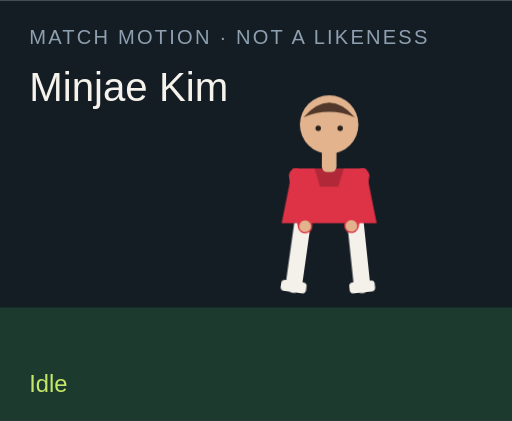
t = 0.00 s
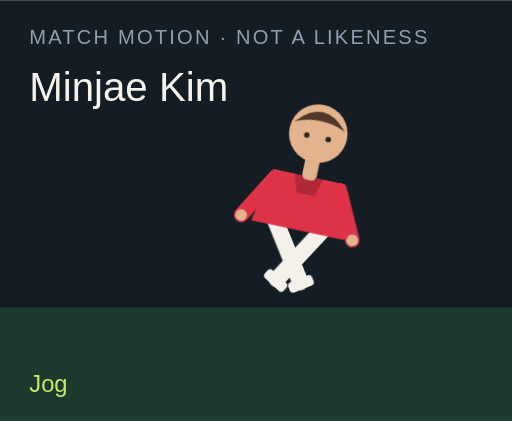
t = 1.50 s
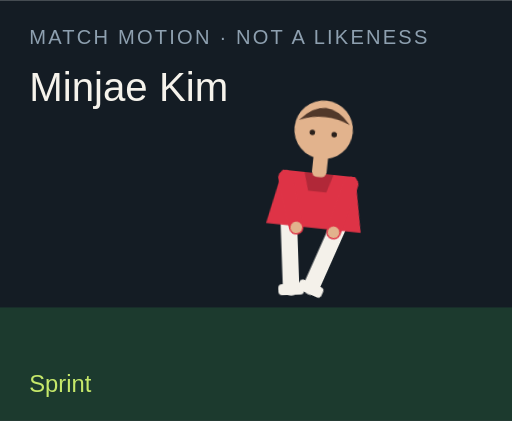
t = 3.00 s
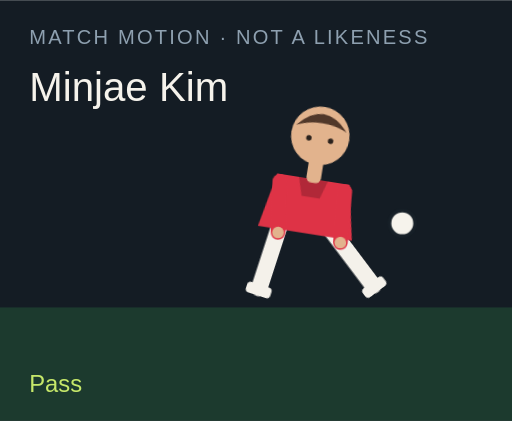
t = 4.50 s
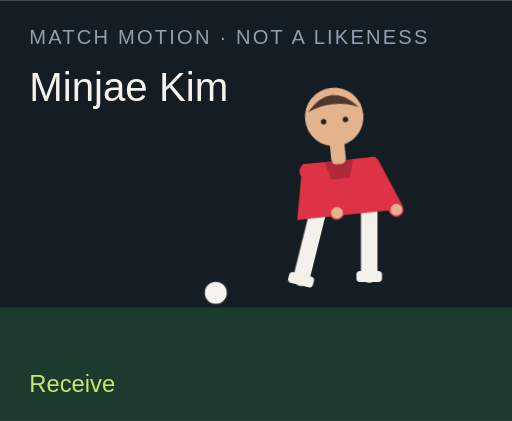
t = 6.00 s
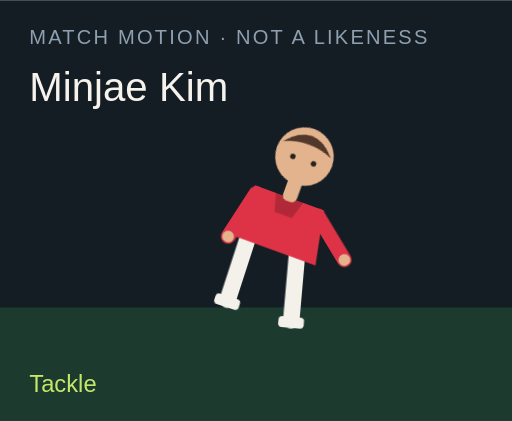
t = 7.50 s

The animated SVG that drew these frames (rendered in a browser with its animation timeline set to each time). Animation: 18 CSS @keyframes rules; one cycle of 9.00 s, repeats indefinitely.

<?xml version="1.0" encoding="UTF-8"?>
<svg xmlns="http://www.w3.org/2000/svg" viewBox="0 0 280 230" role="img">
  <style>@media (prefers-reduced-motion: reduce){animate,animateTransform{display:none}}</style>
  <rect width="280" height="230" fill="#141c24"/>
  <rect y="168" width="280" height="62" fill="#1c3a2e"/>
  <text x="16" y="24" fill="#8ea0b0" font-family="Arial,sans-serif" font-size="11" letter-spacing="1.2">MATCH MOTION · NOT A LIKENESS</text>
  <text x="16" y="55" fill="#f6f3ec" font-family="Impact,sans-serif" font-size="22">Minjae Kim</text>
  <circle r="7" fill="#f6f3ec" stroke="#172028" stroke-width="2" id="motion-55658" cx="150" cy="160" opacity="0">
    
    
    
  </circle>
  <g transform="translate(132 40)">
    <g id="motion-55680" transform="rotate(0 48 90)">
      
      <g id="motion-55682" transform="translate(0 0)">
        
        <g transform="translate(34 78)"><g id="motion-55684" transform="rotate(8)"><path d="M0 0 V38" stroke="#f4f1ea" stroke-width="9" stroke-linecap="round"/><rect x="-7" y="36" width="14" height="6" rx="2" fill="#f4f1ea"/></g></g>
        <g transform="translate(62 78)"><g id="motion-55686" transform="rotate(-6)"><path d="M0 0 V38" stroke="#f4f1ea" stroke-width="9" stroke-linecap="round"/><rect x="-7" y="36" width="14" height="6" rx="2" fill="#f4f1ea"/></g></g>
        <path d="M28 52 h40 l6 30 H22 Z" fill="#de3346"/>
        <path d="M40 52 h16 l-3 10 H43 Z" fill="#000" opacity=".2"/>
        <g transform="translate(30 56)"><g id="motion-55688" transform="rotate(-10)"><path d="M0 0 V28" stroke="#de3346" stroke-width="8" stroke-linecap="round"/><circle cx="0" cy="28" r="3.2" fill="#e2b38d"/></g></g>
        <g transform="translate(66 56)"><g id="motion-55690" transform="rotate(12)"><path d="M0 0 V28" stroke="#de3346" stroke-width="8" stroke-linecap="round"/><circle cx="0" cy="28" r="3.2" fill="#e2b38d"/></g></g>
        <rect x="44" y="40" width="8" height="14" rx="3" fill="#e2b38d"/>
        <circle cx="48" cy="28" r="16" fill="#e2b38d"/>
        <path d="M34 24 Q48 8 62 24 Q48 18 34 24" fill="#51382a"/>
        <circle cx="42" cy="30" r="1.5" fill="#2a211c"/><circle cx="54" cy="30" r="1.5" fill="#2a211c"/>
      </g>
    </g>
  </g>
  <text x="16" y="214" fill="#c6e86a" font-family="Arial,sans-serif" font-size="13" opacity="1" id="motion-55662">Idle</text><text x="16" y="214" fill="#c6e86a" font-family="Arial,sans-serif" font-size="13" opacity="0" id="motion-55664">Jog</text><text x="16" y="214" fill="#c6e86a" font-family="Arial,sans-serif" font-size="13" opacity="0" id="motion-55666">Sprint</text><text x="16" y="214" fill="#c6e86a" font-family="Arial,sans-serif" font-size="13" opacity="0" id="motion-55668">Dribble</text><text x="16" y="214" fill="#c6e86a" font-family="Arial,sans-serif" font-size="13" opacity="0" id="motion-55670">Pass</text><text x="16" y="214" fill="#c6e86a" font-family="Arial,sans-serif" font-size="13" opacity="0" id="motion-55672">Shoot</text><text x="16" y="214" fill="#c6e86a" font-family="Arial,sans-serif" font-size="13" opacity="0" id="motion-55674">Receive</text><text x="16" y="214" fill="#c6e86a" font-family="Arial,sans-serif" font-size="13" opacity="0" id="motion-55676">Tackle</text><text x="16" y="214" fill="#c6e86a" font-family="Arial,sans-serif" font-size="13" opacity="0" id="motion-55678">Point</text>
<style>@keyframes track-55659{0%{cx:150px}11.1%{cx:156px}22.2%{cx:164px}33.300000000000004%{cx:142px}44.4%{cx:190px}55.60000000000001%{cx:250px}66.7%{cx:118px}77.8%{cx:150px}88.9%{cx:150px}100%{cx:150px}}@keyframes track-55660{0%{cy:160px}11.1%{cy:158px}22.2%{cy:154px}33.300000000000004%{cy:156px}44.4%{cy:148px}55.60000000000001%{cy:96px}66.7%{cy:160px}77.8%{cy:160px}88.9%{cy:160px}100%{cy:160px}}@keyframes track-55661{0%{opacity:0}11.1%{opacity:0}22.2%{opacity:0}33.300000000000004%{opacity:1}44.4%{opacity:1}55.60000000000001%{opacity:1}66.7%{opacity:1}77.8%{opacity:0}88.9%{opacity:0}100%{opacity:0}}@keyframes track-55663{0%{opacity:1}11.1%{opacity:0}22.2%{opacity:0}33.300000000000004%{opacity:0}44.4%{opacity:0}55.60000000000001%{opacity:0}66.7%{opacity:0}77.8%{opacity:0}88.9%{opacity:0}100%{opacity:1}}@keyframes track-55665{0%{opacity:0}11.1%{opacity:1}22.2%{opacity:0}33.300000000000004%{opacity:0}44.4%{opacity:0}55.60000000000001%{opacity:0}66.7%{opacity:0}77.8%{opacity:0}88.9%{opacity:0}100%{opacity:0}}@keyframes track-55667{0%{opacity:0}11.1%{opacity:0}22.2%{opacity:1}33.300000000000004%{opacity:0}44.4%{opacity:0}55.60000000000001%{opacity:0}66.7%{opacity:0}77.8%{opacity:0}88.9%{opacity:0}100%{opacity:0}}@keyframes track-55669{0%{opacity:0}11.1%{opacity:0}22.2%{opacity:0}33.300000000000004%{opacity:1}44.4%{opacity:0}55.60000000000001%{opacity:0}66.7%{opacity:0}77.8%{opacity:0}88.9%{opacity:0}100%{opacity:0}}@keyframes track-55671{0%{opacity:0}11.1%{opacity:0}22.2%{opacity:0}33.300000000000004%{opacity:0}44.4%{opacity:1}55.60000000000001%{opacity:0}66.7%{opacity:0}77.8%{opacity:0}88.9%{opacity:0}100%{opacity:0}}@keyframes track-55673{0%{opacity:0}11.1%{opacity:0}22.2%{opacity:0}33.300000000000004%{opacity:0}44.4%{opacity:0}55.60000000000001%{opacity:1}66.7%{opacity:0}77.8%{opacity:0}88.9%{opacity:0}100%{opacity:0}}@keyframes track-55675{0%{opacity:0}11.1%{opacity:0}22.2%{opacity:0}33.300000000000004%{opacity:0}44.4%{opacity:0}55.60000000000001%{opacity:0}66.7%{opacity:1}77.8%{opacity:0}88.9%{opacity:0}100%{opacity:0}}@keyframes track-55677{0%{opacity:0}11.1%{opacity:0}22.2%{opacity:0}33.300000000000004%{opacity:0}44.4%{opacity:0}55.60000000000001%{opacity:0}66.7%{opacity:0}77.8%{opacity:1}88.9%{opacity:0}100%{opacity:0}}@keyframes track-55679{0%{opacity:0}11.1%{opacity:0}22.2%{opacity:0}33.300000000000004%{opacity:0}44.4%{opacity:0}55.60000000000001%{opacity:0}66.7%{opacity:0}77.8%{opacity:0}88.9%{opacity:1}100%{opacity:0}}@keyframes track-55681{0%{transform:rotate(0deg)}11.1%{transform:rotate(8deg)}22.2%{transform:rotate(16deg)}33.300000000000004%{transform:rotate(6deg)}44.4%{transform:rotate(4deg)}55.60000000000001%{transform:rotate(14deg)}66.7%{transform:rotate(-6deg)}77.8%{transform:rotate(34deg)}88.9%{transform:rotate(6deg)}100%{transform:rotate(0deg)}}@keyframes track-55683{0%{transform:translate(0px,0px)}11.1%{transform:translate(0px,-3px)}22.2%{transform:translate(0px,-6px)}33.300000000000004%{transform:translate(0px,-2px)}44.4%{transform:translate(0px,2px)}55.60000000000001%{transform:translate(0px,-4px)}66.7%{transform:translate(0px,1px)}77.8%{transform:translate(0px,10px)}88.9%{transform:translate(0px,-4px)}100%{transform:translate(0px,0px)}}@keyframes track-55685{0%{transform:rotate(8deg)}11.1%{transform:rotate(-26deg)}22.2%{transform:rotate(-42deg)}33.300000000000004%{transform:rotate(-8deg)}44.4%{transform:rotate(6deg)}55.60000000000001%{transform:rotate(12deg)}66.7%{transform:rotate(20deg)}77.8%{transform:rotate(-8deg)}88.9%{transform:rotate(4deg)}100%{transform:rotate(8deg)}}@keyframes track-55687{0%{transform:rotate(-6deg)}11.1%{transform:rotate(24deg)}22.2%{transform:rotate(38deg)}33.300000000000004%{transform:rotate(18deg)}44.4%{transform:rotate(-38deg)}55.60000000000001%{transform:rotate(-54deg)}66.7%{transform:rotate(6deg)}77.8%{transform:rotate(-22deg)}88.9%{transform:rotate(-8deg)}100%{transform:rotate(-6deg)}}@keyframes track-55689{0%{transform:rotate(-10deg)}11.1%{transform:rotate(24deg)}22.2%{transform:rotate(36deg)}33.300000000000004%{transform:rotate(-18deg)}44.4%{transform:rotate(10deg)}55.60000000000001%{transform:rotate(-24deg)}66.7%{transform:rotate(-30deg)}77.8%{transform:rotate(12deg)}88.9%{transform:rotate(14deg)}100%{transform:rotate(-10deg)}}@keyframes track-55691{0%{transform:rotate(12deg)}11.1%{transform:rotate(-20deg)}22.2%{transform:rotate(-32deg)}33.300000000000004%{transform:rotate(14deg)}44.4%{transform:rotate(-26deg)}55.60000000000001%{transform:rotate(18deg)}66.7%{transform:rotate(-22deg)}77.8%{transform:rotate(-6deg)}88.9%{transform:rotate(-96deg)}100%{transform:rotate(12deg)}}@media(prefers-reduced-motion:no-preference){#motion-55658{animation:track-55659 9s linear infinite both,track-55660 9s linear infinite both,track-55661 9s steps(1,end) infinite both}#motion-55662{animation:track-55663 9s steps(1,end) infinite both}#motion-55664{animation:track-55665 9s steps(1,end) infinite both}#motion-55666{animation:track-55667 9s steps(1,end) infinite both}#motion-55668{animation:track-55669 9s steps(1,end) infinite both}#motion-55670{animation:track-55671 9s steps(1,end) infinite both}#motion-55672{animation:track-55673 9s steps(1,end) infinite both}#motion-55674{animation:track-55675 9s steps(1,end) infinite both}#motion-55676{animation:track-55677 9s steps(1,end) infinite both}#motion-55678{animation:track-55679 9s steps(1,end) infinite both}#motion-55680{animation:track-55681 9s linear infinite both}#motion-55682{animation:track-55683 9s linear infinite both}#motion-55684{animation:track-55685 9s linear infinite both}#motion-55686{animation:track-55687 9s linear infinite both}#motion-55688{animation:track-55689 9s linear infinite both}#motion-55690{animation:track-55691 9s linear infinite both}}</style></svg>
